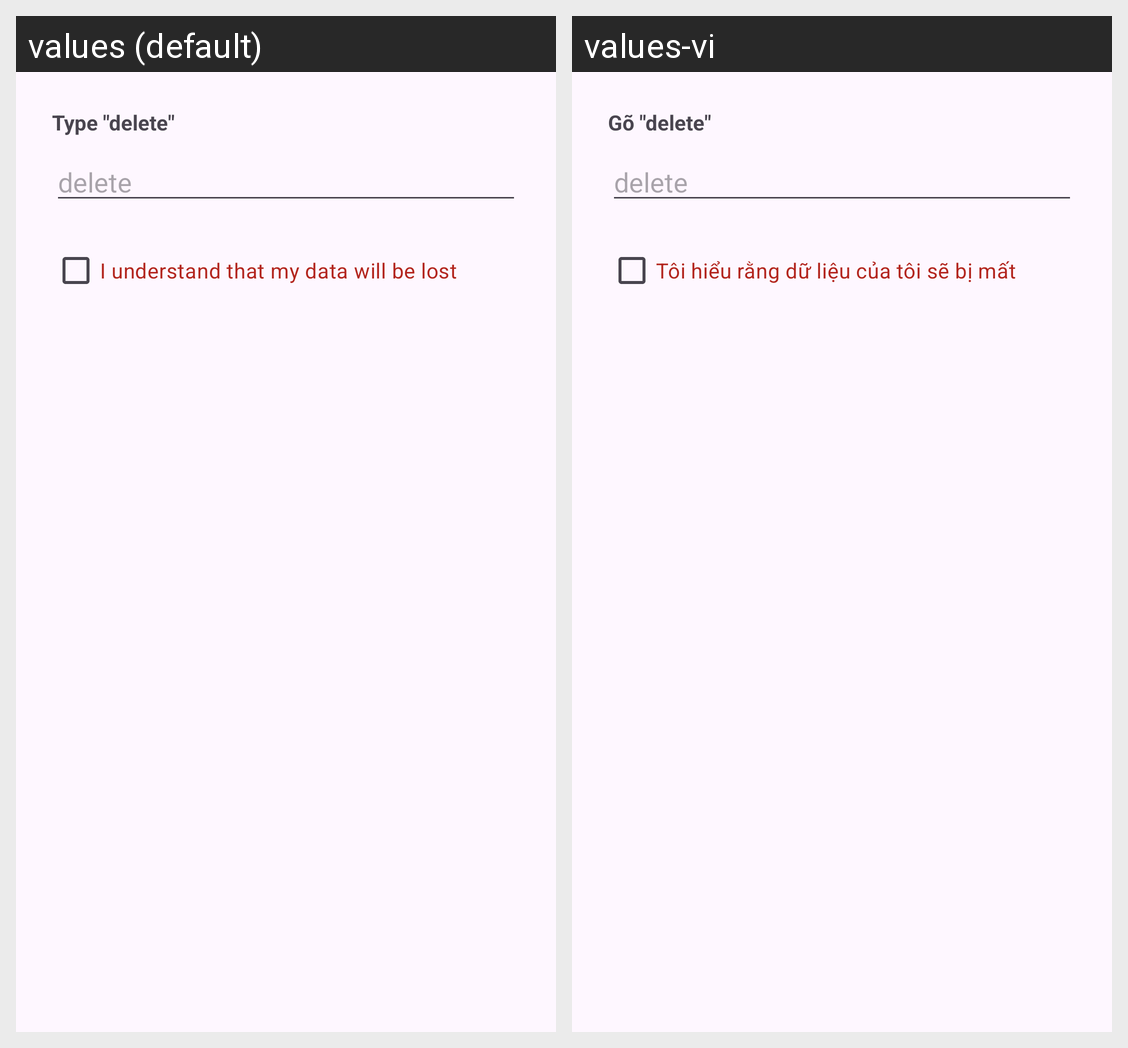

The Android screen above is rendered under two locales of the same app. Produce the string resources it draws, with the default and per-locale values.
Android screen res/layout/dialog_delete_account.xml rendered under 2 locales, left to right: values (default), values-vi. Device: Nexus 5 (rendered at 1080×1920; each locale shown at half size, 540×960, under a caption strip naming it); theme Theme.PocketMind.
Strings drawn on this screen, with the default value and each locale's value (text and hints the layout hard-codes, and strings that could not be matched under every locale, appear in the picture but are not listed):

profile_delete_hint
  values: Type "delete"
  values-vi: Gõ "delete"

profile_delete_keyword
  values: delete
  values-vi: delete

profile_delete_confirm
  values: I understand that my data will be lost
  values-vi: Tôi hiểu rằng dữ liệu của tôi sẽ bị mất
